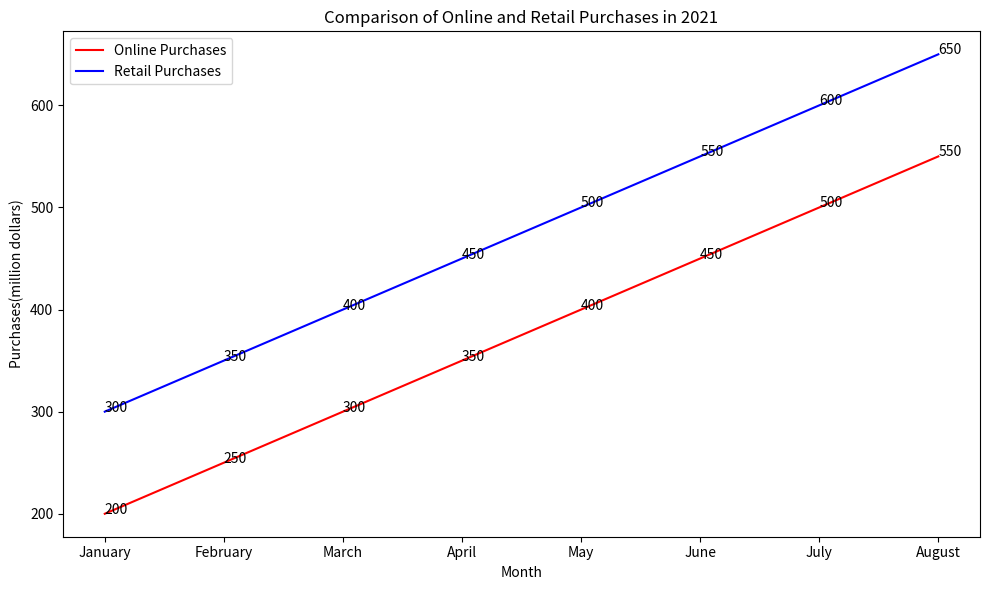

Write the Python code that produced this figure. (Note: this script raises an exception after producing the figure.)

import matplotlib.pyplot as plt
import numpy as np

x = np.array([1, 2, 3, 4, 5, 6, 7, 8])
y1 = np.array([200, 250, 300, 350, 400, 450, 500, 550])
y2 = np.array([300, 350, 400, 450, 500, 550, 600, 650])

plt.figure(figsize=(10, 6))
ax = plt.subplot()
ax.set_xticks(x)
ax.set_xticklabels(['January', 'February', 'March', 'April', 'May', 'June', 'July', 'August'])

plt.plot(x, y1, label='Online Purchases', color='red')
plt.plot(x, y2, label='Retail Purchases', color='blue')
plt.title('Comparison of Online and Retail Purchases in 2021')
plt.xlabel('Month')
plt.ylabel('Purchases(million dollars)')

for i, txt in enumerate(y1):
    ax.annotate(txt, (x[i], y1[i]))

for i, txt in enumerate(y2):
    ax.annotate(txt, (x[i], y2[i]))

plt.legend()
plt.tight_layout()
plt.savefig('line chart/png/366.png')
plt.clf()